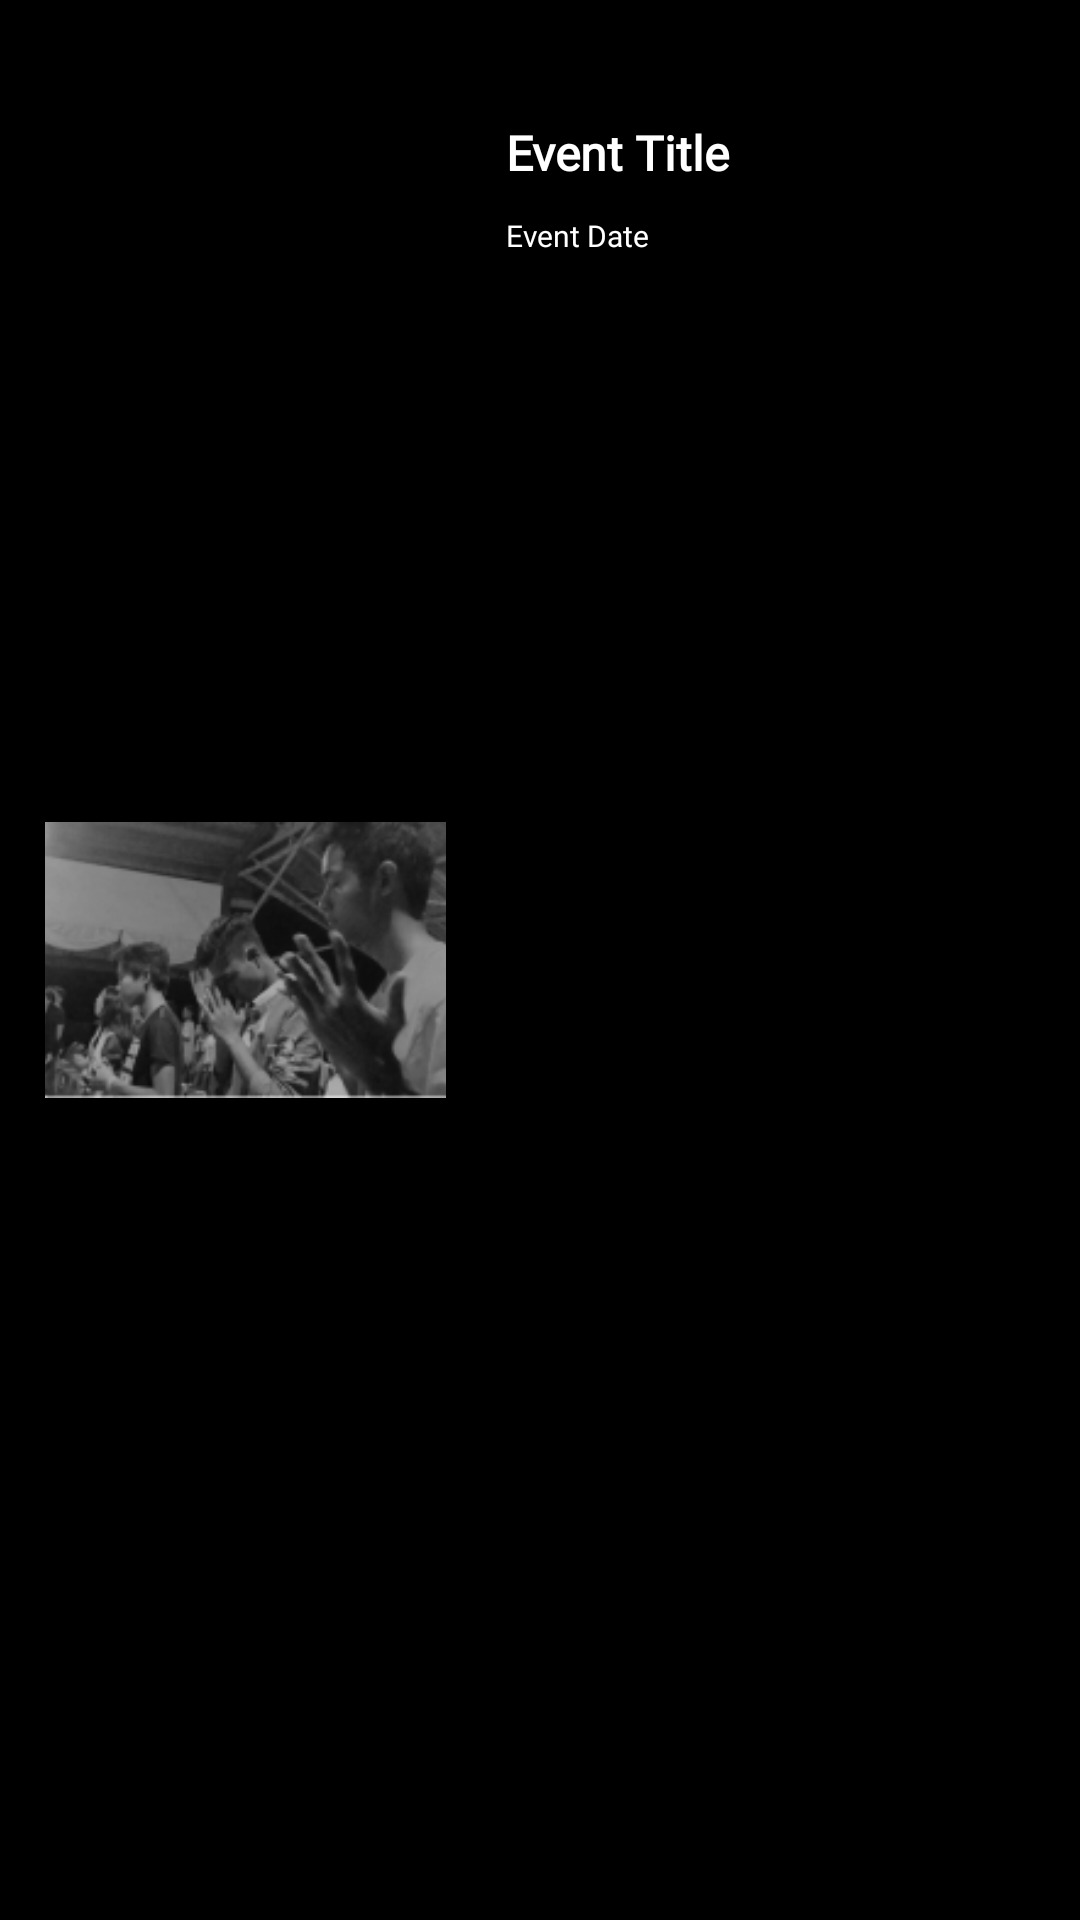

The Android layout XML behind this screen, and the referenced resources:
<!-- AndroidManifest.xml: application theme Theme.EngageApp -->
<!-- res/layout/seminar_event_card.xml -->
<?xml version="1.0" encoding="utf-8"?>

<androidx.cardview.widget.CardView xmlns:android="http://schemas.android.com/apk/res/android"
    xmlns:app="http://schemas.android.com/apk/res-auto"
    xmlns:tools="http://schemas.android.com/tools"
    android:layout_width="match_parent"
    android:layout_height="200dp"
    android:padding="5dp"
    android:paddingLeft="5dp"
    android:paddingTop="5dp"
    android:paddingRight="5dp"
    android:paddingBottom="5dp"
    app:cardBackgroundColor="@color/black"
    app:cardCornerRadius="0dp">

    <LinearLayout
        android:layout_width="match_parent"
        android:layout_height="match_parent"
        android:orientation="horizontal">

        <ImageView
            android:id="@+id/SermonPhoto"
            android:layout_width="297dp"
            android:layout_height="102dp"
            android:layout_gravity="start|center_vertical"
            android:layout_margin="15dp"
            android:layout_weight="1"
            android:contentDescription="@string/event_photo_description"
            android:foregroundGravity="center"
            android:padding="5dp"
            android:scaleType="centerCrop"
            app:srcCompat="@drawable/seminars_and_events_image"
            tools:srcCompat="@drawable/seminars_and_events_image" />

        <LinearLayout
            android:layout_width="match_parent"
            android:layout_height="match_parent"
            android:layout_weight="1"
            android:orientation="vertical">

            <Space
                android:layout_width="match_parent"
                android:layout_height="35dp" />

            <TextView
                android:id="@+id/EventTitle"
                android:layout_width="match_parent"
                android:layout_height="wrap_content"
                android:fontFamily="@font/montserrat"
                android:padding="5dp"
                android:text="@string/event_title"
                android:textColor="#FFFFFF"
                android:textSize="16sp"
                android:textStyle="bold" />

            <TextView
                android:id="@+id/EventDate"
                android:layout_width="match_parent"
                android:layout_height="wrap_content"
                android:fontFamily="@font/proza_libre"
                android:padding="5dp"
                android:text="@string/event_description"
                android:textColor="#FFFFFF"
                android:textSize="10sp" />

            <TextView
                android:id="@+id/EventDesc"
                android:layout_width="match_parent"
                android:layout_height="wrap_content"
                android:text="TextView"
                android:visibility="invisible"
                tools:visibility="invisible" />

            <Space
                android:layout_width="match_parent"
                android:layout_height="22dp" />

        </LinearLayout>

    </LinearLayout>
</androidx.cardview.widget.CardView>
<!-- resources referenced by this layout -->
<resources>
  <color name="black">#FF000000</color>
  <!-- drawable seminars_and_events_image: jpg bitmap (drawable, 17277 bytes) -->
  <string name="event_description">Event Date</string>
  <string name="event_photo_description">Photo of the Event</string>
  <string name="event_title">Event Title</string>
  <style name="Theme.EngageApp" parent="Theme.MaterialComponents.DayNight.NoActionBar">
          
          <item name="colorPrimary">@color/white</item>
          <item name="colorPrimaryVariant">@color/gray</item>
          <item name="colorOnPrimary">@color/white</item>
          
          <item name="colorSecondary">@color/teal_200</item>
          <item name="colorSecondaryVariant">@color/teal_700</item>
          <item name="colorOnSecondary">@color/black</item>
          
          <item name="android:statusBarColor" tools:targetApi="l">?attr/colorPrimaryVariant</item>
          
      </style>
  <color name="white">#FFFFFFFF</color>
  <color name="gray">#303036</color>
  <color name="teal_200">#FF03DAC5</color>
  <color name="teal_700">#FF018786</color>
</resources>
